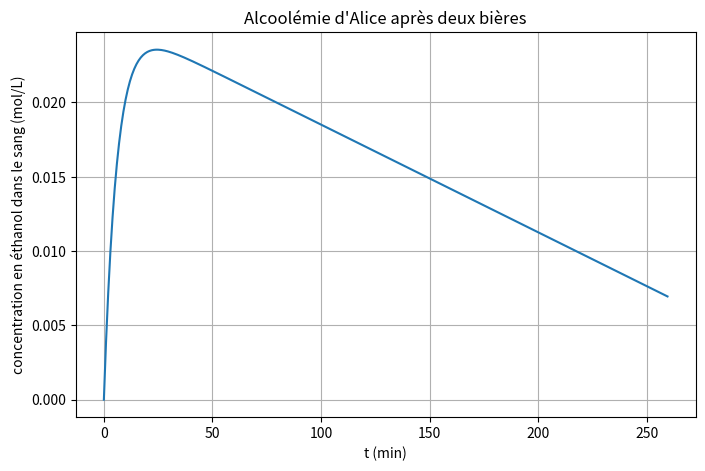

Python code for this plot:
# Exercice 8 - Partie C : évolution de l'alcoolémie d'Alice

import numpy as np
import matplotlib.pyplot as plt

k1 = 0.1672    # min-1, trouvé dans la partie A
k2 = 7.25e-5   # mol/L/min, trouvé dans la partie B

# Question 5
d = 0.06
rhoeth = 790   # g/L
C0m = d * rhoeth
Meth = 2 * 12 + 6 * 1 + 16   # g/mol
C0 = C0m / Meth
print("La concentration massique de l'éthanol dans la bière est de {} g/L ".format(C0m))
print("La concentration molaire de l'éthanol dans la bière est de {:0.3f} mol/L ".format(C0))

# Question 6
V0 = 0.5   # L
Ve = 2 * V0
Vs = 40    # L
t = np.arange(0, 260, 0.5)
c = C0 * Ve / Vs * (1 - np.exp(-k1 * t)) - k2 * t

plt.figure(figsize=(8, 5))
plt.plot(t, c)
plt.xlabel("t (min)")
plt.ylabel("concentration en éthanol dans le sang (mol/L)")
plt.title("Alcoolémie d'Alice après deux bières")
plt.grid()
plt.show()
